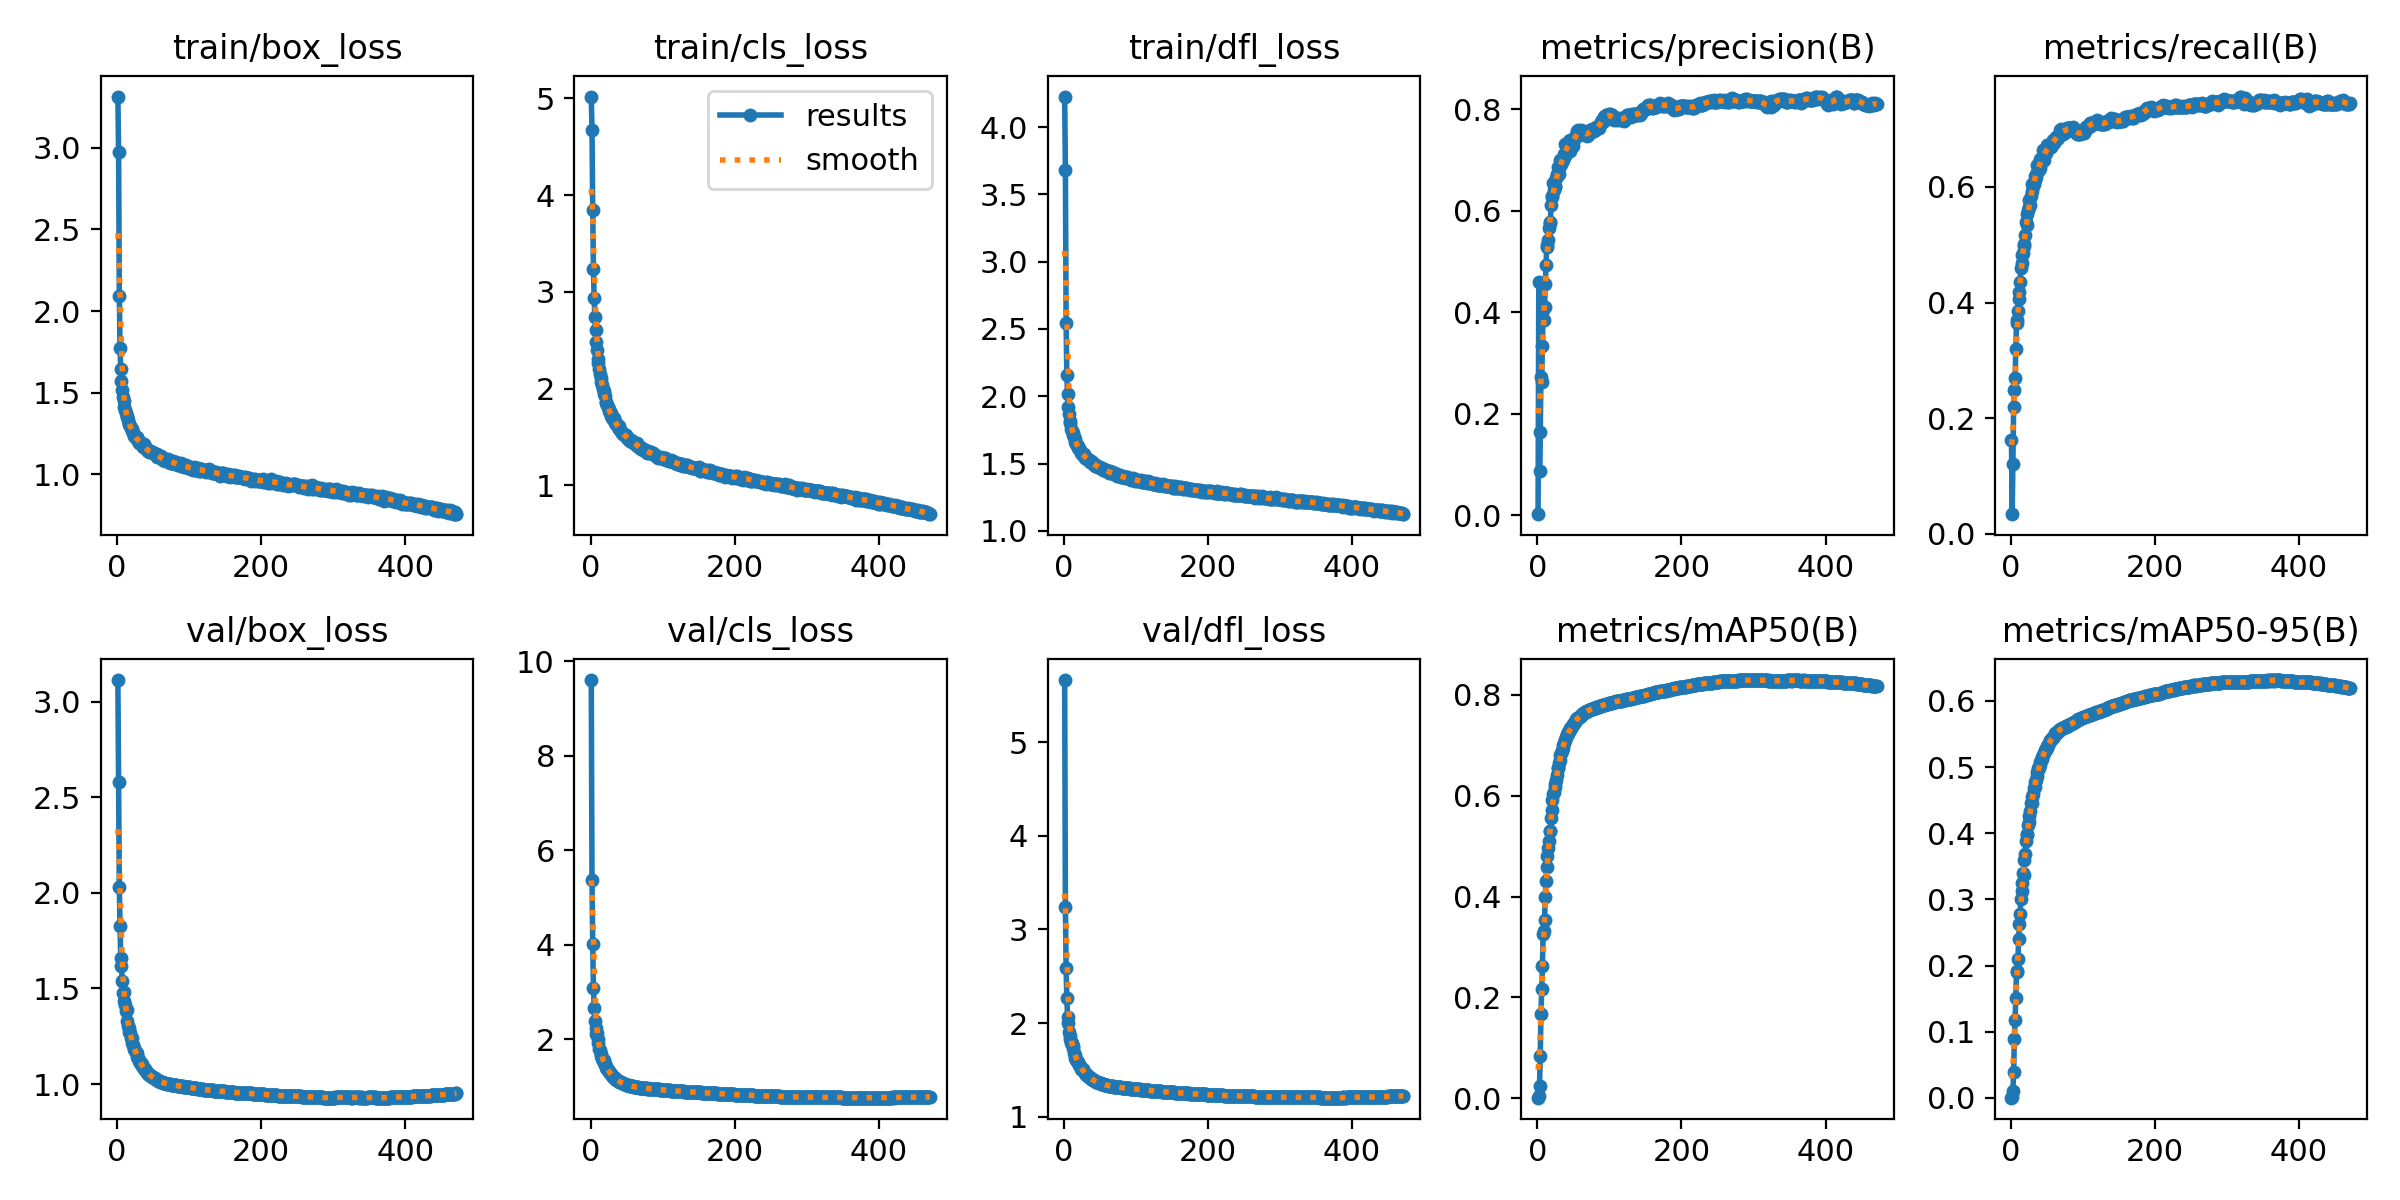

The table this chart was drawn from, first rows:
epoch, time, train/box_loss, train/cls_loss, train/dfl_loss, metrics/precision(B), metrics/recall(B), metrics/mAP50(B), metrics/mAP50-95(B), val/box_loss, val/cls_loss, val/dfl_loss, lr/pg0, lr/pg1, lr/pg2
1, 89.86, 3.314, 5.019, 4.227, 0.002, 0.1622, 0.00136, 0.00041, 3.112, 9.599, 5.662, 0.00332, 0.00332, 0.00332
2, 176.8, 2.974, 4.678, 3.682, 0.4597, 0.03405, 0.0047, 0.0014, 2.579, 5.377, 3.241, 0.006641, 0.006641, 0.006641
3, 258.9, 2.095, 3.845, 2.546, 0.08797, 0.1204, 0.02547, 0.01042, 2.032, 4.002, 2.59, 0.009948, 0.009948, 0.009948
4, 340.8, 1.773, 3.241, 2.157, 0.163, 0.2189, 0.08347, 0.03929, 1.824, 3.089, 2.264, 0.009941, 0.009941, 0.009941
5, 422.6, 1.646, 2.932, 2.015, 0.2717, 0.2487, 0.1663, 0.08903, 1.658, 2.653, 2.071, 0.009921, 0.009921, 0.009921
6, 504.2, 1.57, 2.735, 1.921, 0.263, 0.2696, 0.216, 0.1182, 1.62, 2.389, 1.997, 0.009901, 0.009901, 0.009901
7, 585.5, 1.516, 2.6, 1.871, 0.3336, 0.3189, 0.2615, 0.1505, 1.541, 2.242, 1.911, 0.009881, 0.009881, 0.009881
8, 667, 1.474, 2.481, 1.817, 0.4044, 0.365, 0.3259, 0.1922, 1.475, 2.102, 1.863, 0.009861, 0.009861, 0.009861
9, 748.8, 1.452, 2.397, 1.798, 0.3847, 0.3697, 0.3322, 0.19, 1.482, 2.123, 1.833, 0.009842, 0.009842, 0.009842
10, 830, 1.416, 2.311, 1.76, 0.4104, 0.3858, 0.3542, 0.2104, 1.435, 1.997, 1.789, 0.009822, 0.009822, 0.009822
11, 911.2, 1.395, 2.26, 1.744, 0.4553, 0.4062, 0.3994, 0.2406, 1.416, 1.911, 1.787, 0.009802, 0.009802, 0.009802
12, 992.4, 1.378, 2.202, 1.727, 0.493, 0.4185, 0.4313, 0.2631, 1.382, 1.799, 1.735, 0.009782, 0.009782, 0.009782
13, 1074, 1.359, 2.146, 1.71, 0.5281, 0.4349, 0.4593, 0.2784, 1.389, 1.774, 1.755, 0.009762, 0.009762, 0.009762
14, 1155, 1.355, 2.114, 1.695, 0.5315, 0.4593, 0.4805, 0.3013, 1.332, 1.69, 1.682, 0.009743, 0.009743, 0.009743
15, 1236, 1.334, 2.07, 1.681, 0.5418, 0.469, 0.4965, 0.3127, 1.305, 1.634, 1.663, 0.009723, 0.009723, 0.009723
16, 1317, 1.311, 2.032, 1.659, 0.5656, 0.4818, 0.5103, 0.3247, 1.294, 1.581, 1.633, 0.009703, 0.009703, 0.009703
17, 1398, 1.308, 1.993, 1.648, 0.5777, 0.4866, 0.5303, 0.3397, 1.274, 1.552, 1.612, 0.009683, 0.009683, 0.009683
18, 1479, 1.294, 1.974, 1.637, 0.5765, 0.4978, 0.5306, 0.3368, 1.267, 1.564, 1.601, 0.009663, 0.009663, 0.009663
19, 1561, 1.286, 1.947, 1.627, 0.6119, 0.5009, 0.5552, 0.3593, 1.243, 1.503, 1.585, 0.009644, 0.009644, 0.009644
20, 1642, 1.279, 1.922, 1.617, 0.6285, 0.5172, 0.571, 0.3685, 1.24, 1.466, 1.572, 0.009624, 0.009624, 0.009624
21, 1723, 1.263, 1.851, 1.605, 0.6276, 0.5395, 0.5913, 0.3876, 1.217, 1.42, 1.555, 0.009604, 0.009604, 0.009604
22, 1804, 1.26, 1.859, 1.599, 0.6553, 0.535, 0.6039, 0.3975, 1.203, 1.391, 1.54, 0.009584, 0.009584, 0.009584
23, 1885, 1.244, 1.834, 1.585, 0.6403, 0.5537, 0.6066, 0.3989, 1.19, 1.375, 1.525, 0.009564, 0.009564, 0.009564
24, 1966, 1.233, 1.812, 1.581, 0.6487, 0.5593, 0.6181, 0.4117, 1.182, 1.345, 1.515, 0.009545, 0.009545, 0.009545
25, 2047, 1.232, 1.786, 1.571, 0.6473, 0.5653, 0.6225, 0.4168, 1.171, 1.325, 1.503, 0.009525, 0.009525, 0.009525
26, 2129, 1.222, 1.772, 1.567, 0.6652, 0.577, 0.6313, 0.4256, 1.167, 1.308, 1.507, 0.009505, 0.009505, 0.009505
27, 2210, 1.225, 1.744, 1.562, 0.6726, 0.5693, 0.6407, 0.4333, 1.163, 1.28, 1.496, 0.009485, 0.009485, 0.009485
28, 2291, 1.227, 1.745, 1.568, 0.6856, 0.5849, 0.656, 0.445, 1.144, 1.251, 1.479, 0.009465, 0.009465, 0.009465
29, 2372, 1.204, 1.72, 1.543, 0.6725, 0.5925, 0.6552, 0.4454, 1.138, 1.251, 1.473, 0.009446, 0.009446, 0.009446
30, 2453, 1.194, 1.696, 1.541, 0.6722, 0.6049, 0.6649, 0.4554, 1.126, 1.222, 1.459, 0.009426, 0.009426, 0.009426
31, 2534, 1.197, 1.69, 1.542, 0.6876, 0.6019, 0.6713, 0.4593, 1.12, 1.202, 1.451, 0.009406, 0.009406, 0.009406
32, 2615, 1.196, 1.701, 1.536, 0.7004, 0.6055, 0.6807, 0.4682, 1.113, 1.195, 1.444, 0.009386, 0.009386, 0.009386
33, 2696, 1.192, 1.672, 1.524, 0.6917, 0.6119, 0.6838, 0.4703, 1.108, 1.183, 1.441, 0.009366, 0.009366, 0.009366
34, 2777, 1.187, 1.649, 1.531, 0.6963, 0.6196, 0.6893, 0.4778, 1.103, 1.164, 1.438, 0.009347, 0.009347, 0.009347
35, 2858, 1.182, 1.643, 1.524, 0.7016, 0.6179, 0.6948, 0.4811, 1.092, 1.16, 1.423, 0.009327, 0.009327, 0.009327
36, 2939, 1.17, 1.629, 1.514, 0.7003, 0.6374, 0.7, 0.4859, 1.091, 1.14, 1.418, 0.009307, 0.009307, 0.009307
37, 3020, 1.184, 1.627, 1.522, 0.7112, 0.6267, 0.7038, 0.4919, 1.08, 1.13, 1.41, 0.009287, 0.009287, 0.009287
38, 3101, 1.167, 1.607, 1.509, 0.7078, 0.6363, 0.71, 0.498, 1.078, 1.121, 1.409, 0.009267, 0.009267, 0.009267
39, 3182, 1.169, 1.61, 1.508, 0.7314, 0.6285, 0.7106, 0.4989, 1.073, 1.111, 1.399, 0.009248, 0.009248, 0.009248
40, 3263, 1.162, 1.581, 1.505, 0.7272, 0.6323, 0.7161, 0.5037, 1.068, 1.098, 1.397, 0.009228, 0.009228, 0.009228
41, 3344, 1.148, 1.572, 1.495, 0.7157, 0.6482, 0.7224, 0.5072, 1.065, 1.086, 1.396, 0.009208, 0.009208, 0.009208
42, 3425, 1.149, 1.56, 1.493, 0.7305, 0.6416, 0.7225, 0.5101, 1.059, 1.085, 1.389, 0.009188, 0.009188, 0.009188
43, 3506, 1.142, 1.542, 1.484, 0.7285, 0.65, 0.7255, 0.5128, 1.054, 1.079, 1.38, 0.009168, 0.009168, 0.009168
44, 3587, 1.138, 1.545, 1.485, 0.7364, 0.6506, 0.7276, 0.5147, 1.048, 1.07, 1.375, 0.009149, 0.009149, 0.009149
45, 3668, 1.141, 1.527, 1.483, 0.7167, 0.664, 0.7306, 0.5188, 1.047, 1.063, 1.373, 0.009129, 0.009129, 0.009129
46, 3749, 1.142, 1.528, 1.48, 0.7389, 0.6459, 0.7335, 0.5211, 1.046, 1.057, 1.37, 0.009109, 0.009109, 0.009109
47, 3830, 1.136, 1.516, 1.477, 0.7334, 0.6567, 0.7347, 0.5235, 1.041, 1.052, 1.368, 0.009089, 0.009089, 0.009089
48, 3911, 1.138, 1.522, 1.478, 0.7327, 0.6607, 0.7383, 0.5262, 1.039, 1.044, 1.365, 0.009069, 0.009069, 0.009069
49, 3992, 1.14, 1.516, 1.476, 0.7346, 0.6594, 0.7398, 0.5269, 1.037, 1.038, 1.363, 0.00905, 0.00905, 0.00905
50, 4073, 1.134, 1.497, 1.468, 0.7274, 0.6727, 0.742, 0.5286, 1.035, 1.033, 1.36, 0.00903, 0.00903, 0.00903
51, 4154, 1.128, 1.494, 1.464, 0.7412, 0.6652, 0.7445, 0.5321, 1.032, 1.027, 1.358, 0.00901, 0.00901, 0.00901
52, 4235, 1.126, 1.483, 1.464, 0.7454, 0.6656, 0.7457, 0.5337, 1.03, 1.024, 1.355, 0.00899, 0.00899, 0.00899
53, 4316, 1.123, 1.483, 1.465, 0.748, 0.6709, 0.7492, 0.5361, 1.028, 1.019, 1.353, 0.00897, 0.00897, 0.00897
54, 4396, 1.118, 1.467, 1.453, 0.7487, 0.6738, 0.7519, 0.5387, 1.024, 1.014, 1.349, 0.008951, 0.008951, 0.008951
55, 4477, 1.108, 1.458, 1.451, 0.7577, 0.6691, 0.7532, 0.5407, 1.021, 1.01, 1.347, 0.008931, 0.008931, 0.008931
56, 4558, 1.125, 1.47, 1.459, 0.7588, 0.6691, 0.7537, 0.5414, 1.02, 1.008, 1.344, 0.008911, 0.008911, 0.008911
57, 4639, 1.113, 1.46, 1.451, 0.7514, 0.6754, 0.7541, 0.5433, 1.018, 1.004, 1.342, 0.008891, 0.008891, 0.008891
58, 4720, 1.112, 1.448, 1.451, 0.752, 0.6803, 0.7555, 0.5443, 1.016, 1.001, 1.34, 0.008871, 0.008871, 0.008871
59, 4801, 1.104, 1.444, 1.445, 0.7497, 0.6814, 0.7563, 0.5456, 1.014, 0.9973, 1.339, 0.008852, 0.008852, 0.008852
60, 4882, 1.106, 1.438, 1.446, 0.7596, 0.6767, 0.758, 0.5472, 1.013, 0.9939, 1.337, 0.008832, 0.008832, 0.008832
... 411 more rows
